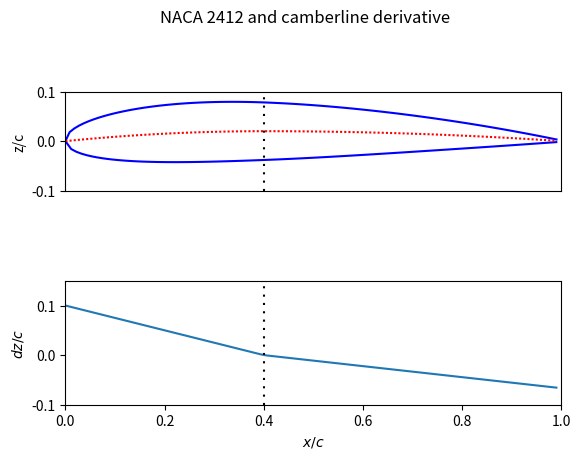
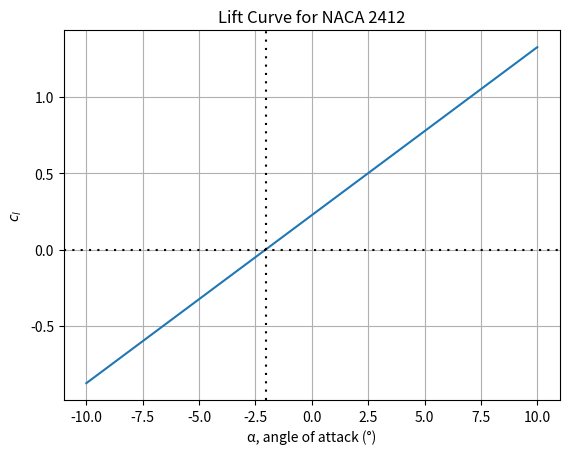

Write the Python code that produced these figures, in order.
import numpy as np
import matplotlib.pyplot as plt
import sympy as sp
from sympy.utilities.lambdify import lambdify
from scipy.stats import linregress

"""
AIRFOIL GENERATION CODE, ADAPTED FROM Divahar Jayaraman (j.divahar@yahoo.com)
"""


class Airfoil:
    def __init__(self, designation):
        # ALL AIRFOIL CHARACTERISTICS ARE IMPLEMENTED HERE

        self.code = str(designation)
        if len(self.code) != 4:
            raise Exception("4 digit NACA codes allowed only!")

        self.m = float(self.code[0])/100
        self.p = float(self.code[1])/10
        self.t = float(self.code[2:])/100

        x = sp.symbols('x')

        a0 = 0.2969
        a1 = -0.1260
        a2 = -0.3516
        a3 = 0.2843
        a4 = -0.1015

        yc1 = self.m/self.p**2*(2*self.p*x - x**2)
        yc2 = self.m/(1-self.p)**2 * ((1 - 2*self.p) + 2*self.p*x - x**2)

        yc = sp.Piecewise((yc1, x <= self.p), (yc2, (x > self.p) & (x < 1)))

        theta = sp.atan(sp.diff(yc, x))

        yt = self.t/0.2 * (a0*sp.sqrt(x) + a1*x + a2*x**2 + a3*x**3 + a4*x**4)

        xu = x - yt*sp.sin(theta)
        yu = yc + yt*sp.cos(theta)
        xl = x + yt*sp.sin(theta)
        yl = yc - yt*sp.cos(theta)

        dy = sp.diff(yc, x)

        self.yc = lambdify(x, yc, modules='numpy')
        self.xu = lambdify(x, xu, modules='numpy')
        self.yu = lambdify(x, yu, modules='numpy')
        self.xl = lambdify(x, xl, modules='numpy')
        self.yl = lambdify(x, yl, modules='numpy')

        self.dy = lambdify(x, dy, modules='numpy')

        self.x = x

        self.theta = sp.symbols('theta')
        self.dtheta = dy.subs(self.x, 1/2*(1 - sp.cos(self.theta)))

        theta_n = np.linspace(0, np.pi-.01, 100)

        integrand = lambdify(self.theta,
                             self.dtheta * (sp.cos(self.theta) - 1),
                             modules='numpy')(theta_n)

        self.alpha_L0 = -1/np.pi * np.trapz(integrand, theta_n)

        self.dtheta_n = lambdify(self.theta, self.dtheta,
                                 modules='numpy')(theta_n)
        A0, A = self.fourier_terms(4)

        self.Cl = np.pi*(np.add(2*A0, A[1]))

        alpha_n = np.linspace(-0.175, 0.175, 100)
        self.lift_slope = linregress(alpha_n, self.Cl).slope
        self.zero_Cl = linregress(alpha_n, self.Cl).intercept

    def fourier_terms(self, n):
        self.alpha = sp.symbols('alpha')
        theta_n = np.linspace(0, np.pi-.01, 100)
        A = np.zeros(n + 1)
        alpha_n = np.linspace(-0.175, 0.175, 100)
        A0 = lambdify(self.alpha,
                      self.alpha - 1/np.pi * np.trapz(self.dtheta_n, theta_n),
                      modules='numpy')(alpha_n)

        for i in range(1, n + 1):
            integrand = lambdify(self.theta,
                                 self.dtheta * sp.cos(i*self.theta),
                                 modules='numpy')(theta_n)
            A[i] = 2/np.pi * np.trapz(integrand, theta_n)

        return A0, A

    def plot_airfoil(self, n_points):
        x = np.linspace(0, 1, n_points)

        # Evaluate the functions at x_values to get y values
        yc = self.yc(x)
        xu = self.xu(x)
        yu = self.yu(x)
        xl = self.xl(x)
        yl = self.yl(x)

        dyc = self.dy(x)

        fig, axes = plt.subplots(2, sharex=True)
        # fig.subplots_adjust(hspace=-0.50)

        axes[0].tick_params(axis='x',
                            which='both',
                            bottom=False,
                            top=False,
                            labelbottom=False)

        axes[0].plot(xu, yu, color="blue")
        axes[0].plot(xl, yl, color="blue")
        axes[0].plot(x, yc, color="red", linestyle=(0, (1, 1)))

        axes[0].set_aspect('equal')
        axes[0].axvline(x=self.p, color="black", linestyle=(0, (1, 3)))

        axes[0].set_ylim([-0.1, 0.1])
        axes[0].set_xlim([-0., 1.])

        axes[0].set_ylabel("z/c")

        axes[1].plot(x, dyc)
        axes[1].set_aspect('equal')

        axes[1].set_ylim([-0.2, 0.2])
        axes[1].axvline(x=self.p, color="black", linestyle=(0, (1, 3)))

        axes[1].set_ylim([-0.1, 0.15])
        axes[1].set_xlim([-0., 1.])

        axes[1].set_xlabel("$x/c$")
        axes[1].set_ylabel("$dz/c$")

        fig.suptitle("NACA " + self.code + " and camberline derivative")

        fig.savefig("NACA " + self.code)

    def plot_CL(self, n_points):
        fig, ax = plt.subplots()
        alpha_n = np.linspace(np.radians(-10), np.radians(10), n_points)

        ax.plot(np.degrees(alpha_n), self.Cl)
        ax.axvline(x=np.degrees(self.alpha_L0), color="black",
                   linestyle=(0, (1, 3)))
        ax.axhline(y=0, color="black", linestyle=(0, (1, 3)))

        ax.set_xlabel("α, angle of attack (°)")
        ax.set_ylabel("$c_l$")

        ax.set_title("Lift Curve for NACA " + self.code)
        ax.grid(visible=True)
        fig.savefig("NACA " + self.code + " lift curve, 2D")

    def plot_CLCD(self, n_points):
        fig, ax = plt.subplots()
        alpha_n = np.linspace(np.radians(-10), np.radians(10), n_points)

        ax.plot(np.degrees(alpha_n), self.Cl)
        ax.axvline(x=np.degrees(self.alpha_L0), color="black",
                   linestyle=(0, (1, 3)))
        ax.axhline(y=0, color="black", linestyle=(0, (1, 3)))

        ax.set_xlabel("α, angle of attack (°)")
        ax.set_ylabel("$c_l$")

        ax.set_title("Lift Curve for NACA " + self.code)
        ax.grid(visible=True)
        fig.savefig("NACA " + self.code + " lift curve, 2D")


def test(designation):
    airfoil = Airfoil(designation)
    airfoil.plot_airfoil(100)
    airfoil.plot_CL(100)
    print(airfoil.lift_slope)
    print(np.degrees(airfoil.alpha_L0))
    # plt.show()


def main():
    test("2412")


if __name__ == '__main__':
    main()
